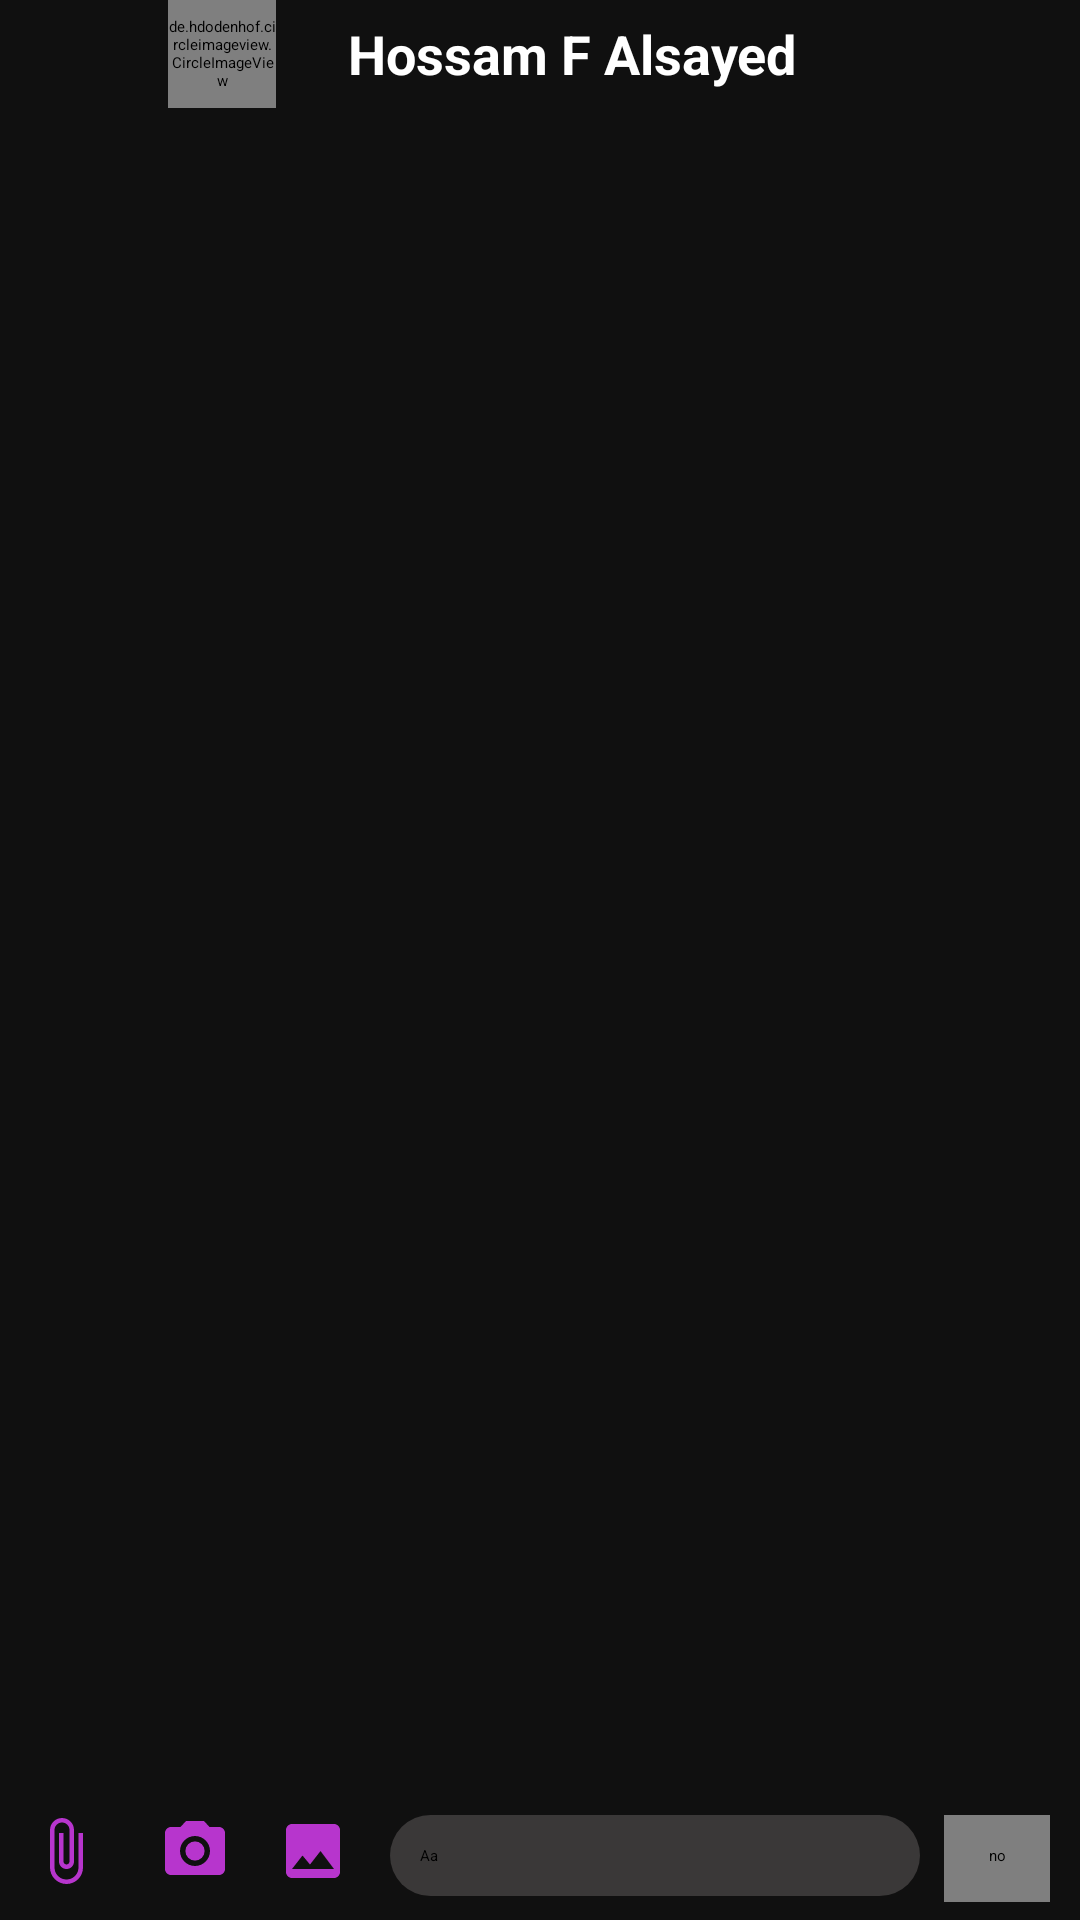

Produce the Android XML layout that renders to this screen, including the resource entries it uses.
<!-- AndroidManifest.xml: application theme Theme.ChatApp -->
<!-- res/layout/activity_chat.xml -->
<?xml version="1.0" encoding="utf-8"?>
<androidx.constraintlayout.widget.ConstraintLayout xmlns:android="http://schemas.android.com/apk/res/android"
    xmlns:app="http://schemas.android.com/apk/res-auto"
    xmlns:tools="http://schemas.android.com/tools"
    android:id="@+id/root_view"
    android:layout_width="match_parent"
    android:layout_height="match_parent"
    android:background="@color/black2"
    tools:context=".ChatActivity">

    <androidx.appcompat.widget.Toolbar
        android:id="@+id/toolbar_message"
        android:layout_width="match_parent"
        android:layout_height="?attr/actionBarSize"
        app:layout_constraintEnd_toEndOf="parent"
        app:layout_constraintStart_toStartOf="parent"
        app:layout_constraintTop_toTopOf="parent">

        <ImageView
            android:id="@+id/image_view_back"
            android:layout_width="32dp"
            android:layout_height="32dp"
            android:src="@drawable/ic_arrow_back"
            tools:ignore="ContentDescription" />

        <de.hdodenhof.circleimageview.CircleImageView
            android:id="@+id/image_view_profile_picture"
            android:layout_width="36dp"
            android:layout_height="36dp"
            android:layout_marginStart="24dp"
            android:src="@drawable/ic_account"
            tools:ignore="ContentDescription" />

        <TextView
            android:id="@+id/txt_view_username"
            android:layout_width="wrap_content"
            android:layout_height="wrap_content"
            android:layout_marginStart="24dp"
            android:text="@string/username"
            android:textColor="@color/white"
            android:textSize="18sp"
            android:textStyle="bold" />
    </androidx.appcompat.widget.Toolbar>

    <androidx.recyclerview.widget.RecyclerView
        android:id="@+id/recycle_chat_message"
        android:layout_width="0dp"
        android:layout_height="0dp"
        android:layout_marginBottom="10dp"
        app:layout_constraintBottom_toTopOf="@+id/rl_reply"
        app:layout_constraintEnd_toEndOf="parent"
        app:layout_constraintStart_toStartOf="parent"
        app:layout_constraintTop_toBottomOf="@+id/toolbar_message" />

    <RelativeLayout
        android:id="@+id/rl_reply"
        android:layout_width="match_parent"
        android:layout_height="wrap_content"
        android:layout_marginBottom="10dp"
        android:visibility="gone"
        app:layout_constraintBottom_toTopOf="@id/rl_message"
        app:layout_constraintEnd_toEndOf="parent"
        app:layout_constraintStart_toStartOf="parent">

        <TextView
            android:id="@+id/reply_to"
            android:layout_width="match_parent"
            android:layout_height="wrap_content"
            android:layout_alignParentStart="true"
            android:layout_alignParentTop="true"
            android:text="Replying to Ahmed"
            android:textColor="@color/white"
            android:textSize="15sp"
            android:textStyle="bold" />

        <TextView
            android:id="@+id/messageReply"
            android:layout_width="match_parent"
            android:layout_height="wrap_content"
            android:layout_below="@+id/reply_to"
            android:layout_alignParentStart="true"
            android:layout_marginEnd="30dp"
            android:text="Replying to Ahmed"
            android:textColor="#787474"
            android:textSize="15sp" />

        <ImageButton
            android:id="@+id/remove"
            android:layout_width="wrap_content"
            android:layout_height="wrap_content"
            android:layout_alignParentTop="true"
            android:layout_alignParentEnd="true"
            android:layout_marginEnd="10dp"
            android:src="@drawable/ic_remove_circle" />

    </RelativeLayout>

    <LinearLayout
        android:id="@+id/rl_message"
        android:layout_width="match_parent"
        android:layout_height="wrap_content"
        android:layout_marginTop="10dp"
        android:orientation="horizontal"
        app:layout_constraintBottom_toTopOf="@+id/rl_attach"
        app:layout_constraintEnd_toEndOf="parent"
        app:layout_constraintStart_toStartOf="parent">

        <ImageButton
            android:id="@+id/fab_attach"
            android:layout_width="0dp"
            android:layout_height="wrap_content"
            android:layout_marginStart="4dp"
            android:layout_marginEnd="4dp"
            android:layout_weight="1"
            android:visibility="visible"
            android:backgroundTint="@color/black2"
            android:contentDescription="no"
            android:src="@drawable/ic_baseline_attach_file_24"
            tools:ignore="HardcodedText" />

        <ImageButton
            android:id="@+id/fab_camera"
            android:layout_width="0dp"
            android:layout_height="wrap_content"
            android:layout_marginStart="4dp"
            android:layout_marginEnd="4dp"
            android:layout_weight="1"
            android:backgroundTint="@color/black2"
            android:contentDescription="no"
            android:visibility="visible"
            android:src="@drawable/photo_camera"
            tools:ignore="HardcodedText" />

        <ImageButton
            android:id="@+id/fab_image"
            android:layout_width="0dp"
            android:visibility="visible"
            android:layout_height="wrap_content"
            android:layout_marginEnd="4dp"
            android:layout_weight="1"
            android:backgroundTint="@color/black2"
            android:contentDescription="no"
            android:src="@drawable/ic_image"
            tools:ignore="HardcodedText" />

        <androidx.constraintlayout.widget.ConstraintLayout
            android:id="@+id/cl_edit"
            android:layout_width="0dp"
            android:layout_height="wrap_content"
            android:layout_marginStart="4dp"
            android:visibility="visible"
            android:layout_marginEnd="8dp"
            android:layout_marginBottom="8dp"
            android:layout_weight="5">

            <EditText
                android:id="@+id/et_message"
                android:layout_width="match_parent"
                android:layout_height="match_parent"
                android:background="@drawable/background_search_edit_text"
                android:elevation="2dp"
                android:hint="Aa"
                android:paddingStart="10dp"
                android:paddingTop="10dp"
                android:paddingEnd="30dp"
                android:paddingBottom="10dp" />

            <ImageView
                android:id="@+id/imageView_emoji"
                android:layout_width="wrap_content"
                android:layout_height="wrap_content"
                android:layout_marginTop="5dp"
                android:layout_marginEnd="5dp"
                android:layout_marginBottom="5dp"
                android:elevation="2dp"
                app:layout_constraintBottom_toBottomOf="@id/et_message"
                app:layout_constraintEnd_toEndOf="@id/et_message"
                app:layout_constraintTop_toTopOf="@id/et_message"
                app:srcCompat="@drawable/ic_emoji" />
        </androidx.constraintlayout.widget.ConstraintLayout>

        <com.tougee.recorderview.AudioRecordView
            android:id="@+id/fab_speech"
            android:layout_width="0dp"
            android:layout_height="match_parent"
            android:layout_weight="1"
            android:contentDescription="no"
            tools:ignore="HardcodedText"
            app:mic_icon="@drawable/ic_mic"
            app:mic_active_icon="@drawable/ic_play_arrow"
            app:mic_hint_enable="true"

            app:mic_hint_text="@string/hold_to_record_audio"
            app:blink_color="@color/color_blue"
            android:layout_marginBottom="4dp"
            android:layout_gravity="center_vertical"
            android:layout_marginEnd="10dp"
            app:circle_color="@color/color_blink"
            app:cancel_icon_color="@color/color_blue"
            app:slide_cancel_text="@string/slide_to_cancel"
            app:cancel_text="@string/cancel"
            app:vibration_enable="false" />

        <ImageView
            android:id="@+id/imageview_send"
            android:layout_width="0dp"
            android:visibility="gone"
            android:layout_height="wrap_content"
            android:layout_gravity="center_vertical"
            android:layout_marginEnd="10dp"
            android:layout_marginBottom="4dp"
            android:layout_weight="1"
            android:elevation="2dp"
            app:srcCompat="@drawable/ic_send" />
    </LinearLayout>

    <LinearLayout
        android:id="@+id/rl_attach"
        android:layout_width="match_parent"
        android:layout_height="wrap_content"
        android:background="#222121"
        android:orientation="horizontal"
        android:visibility="gone"
        app:layout_constraintBottom_toBottomOf="parent"
        app:layout_constraintEnd_toEndOf="parent"
        app:layout_constraintStart_toStartOf="parent">

        <ImageView
            android:id="@+id/iv_location"
            android:layout_width="wrap_content"
            android:layout_height="wrap_content"
            android:layout_marginTop="20dp"
            android:layout_marginBottom="20dp"
            android:layout_weight="1"
            android:src="@drawable/ic_location" />

        <ImageView
            android:id="@+id/iv_music"
            android:layout_width="wrap_content"
            android:layout_height="wrap_content"
            android:layout_marginTop="20dp"
            android:layout_marginBottom="20dp"
            android:layout_weight="1"
            android:src="@drawable/ic_music" />


        <ImageView
            android:id="@+id/iv_docs"
            android:layout_width="wrap_content"
            android:layout_height="wrap_content"
            android:layout_marginTop="20dp"
            android:layout_marginBottom="20dp"
            android:layout_weight="1"
            android:src="@drawable/ic_docs" />

        <ImageView
            android:id="@+id/iv_video"
            android:layout_width="wrap_content"
            android:layout_height="wrap_content"
            android:layout_marginTop="20dp"
            android:layout_marginBottom="20dp"
            android:layout_weight="1"
            android:src="@drawable/ic_video" />
    </LinearLayout>


</androidx.constraintlayout.widget.ConstraintLayout>
<!-- resources referenced by this layout -->
<resources>
  <color name="black2">#101010</color>
  <color name="color_blink">#FF5E5E</color>
  <color name="color_blue">#007AFF</color>
  <color name="white">#FFFFFFFF</color>
  <!-- drawable background_search_edit_text (drawable) -->
  <?xml version="1.0" encoding="utf-8"?>
  <shape xmlns:android="http://schemas.android.com/apk/res/android">
  <solid android:color="#3A3838"/>
      <corners android:radius="32dp"/>
  
  </shape>
  <!-- drawable ic_docs (drawable) -->
  <vector android:height="45dp" android:tint="@color/colorPrimary"
      android:viewportHeight="24" android:viewportWidth="24"
      android:width="45dp" xmlns:android="http://schemas.android.com/apk/res/android">
      <path android:fillColor="@color/colorPrimary" android:pathData="M6,2c-1.1,0 -1.99,0.9 -1.99,2L4,20c0,1.1 0.89,2 1.99,2L18,22c1.1,0 2,-0.9 2,-2L20,8l-6,-6L6,2zM13,9L13,3.5L18.5,9L13,9z"/>
  </vector>
  <!-- drawable ic_image (drawable) -->
  <vector android:height="24dp" android:tint="@color/colorPrimary"
      android:viewportHeight="24" android:viewportWidth="24"
      android:width="24dp" xmlns:android="http://schemas.android.com/apk/res/android">
      <path android:fillColor="@color/colorPrimary" android:pathData="M21,19V5c0,-1.1 -0.9,-2 -2,-2H5c-1.1,0 -2,0.9 -2,2v14c0,1.1 0.9,2 2,2h14c1.1,0 2,-0.9 2,-2zM8.5,13.5l2.5,3.01L14.5,12l4.5,6H5l3.5,-4.5z"/>
  </vector>
  <!-- drawable ic_location (drawable) -->
  <vector android:height="45dp" android:tint="@color/colorPrimary"
      android:viewportHeight="24" android:viewportWidth="24"
      android:width="45dp" xmlns:android="http://schemas.android.com/apk/res/android">
      <path android:fillColor="@color/colorPrimary" android:pathData="M12,2C8.13,2 5,5.13 5,9c0,5.25 7,13 7,13s7,-7.75 7,-13c0,-3.87 -3.13,-7 -7,-7zM12,11.5c-1.38,0 -2.5,-1.12 -2.5,-2.5s1.12,-2.5 2.5,-2.5 2.5,1.12 2.5,2.5 -1.12,2.5 -2.5,2.5z"/>
  </vector>
  <!-- drawable ic_music (drawable) -->
  <vector android:height="45dp" android:tint="@color/colorPrimary"
      android:viewportHeight="24" android:viewportWidth="24"
      android:width="45dp" xmlns:android="http://schemas.android.com/apk/res/android">
      <path android:fillColor="@color/colorPrimary" android:pathData="M12,3v10.55c-0.59,-0.34 -1.27,-0.55 -2,-0.55 -2.21,0 -4,1.79 -4,4s1.79,4 4,4 4,-1.79 4,-4V7h4V3h-6z"/>
  </vector>
  <!-- drawable ic_send (drawable) -->
  <vector android:autoMirrored="true" android:height="32dp"
      android:tint="@color/colorPrimary" android:viewportHeight="24"
      android:viewportWidth="24" android:width="32dp" xmlns:android="http://schemas.android.com/apk/res/android">
      <path android:fillColor="@android:color/white" android:pathData="M2.01,21L23,12 2.01,3 2,10l15,2 -15,2z"/>
  </vector>
  <!-- drawable ic_video (drawable) -->
  <vector android:height="45dp" android:tint="@color/colorPrimary"
      android:viewportHeight="24" android:viewportWidth="24"
      android:width="45dp" xmlns:android="http://schemas.android.com/apk/res/android">
      <path android:fillColor="@color/colorPrimary" android:pathData="M21,3L3,3c-1.11,0 -2,0.89 -2,2v12c0,1.1 0.89,2 2,2h5v2h8v-2h5c1.1,0 1.99,-0.9 1.99,-2L23,5c0,-1.11 -0.9,-2 -2,-2zM21,17L3,17L3,5h18v12zM16,11l-7,4L9,7z"/>
  </vector>
  <string name="cancel">Cancel</string>
  <string name="hold_to_record_audio">Hold to record, release to send</string>
  <string name="slide_to_cancel">Slide to Cancel</string>
  <string name="username">Hossam F Alsayed</string>
  <color name="colorPrimary">#B735CD</color>
  <color name="purple_200">#FFBB86FC</color>
  <color name="purple_700">#05020B</color>
  <color name="black">#FF000000</color>
  <color name="teal_200">#FF03DAC5</color>
</resources>
